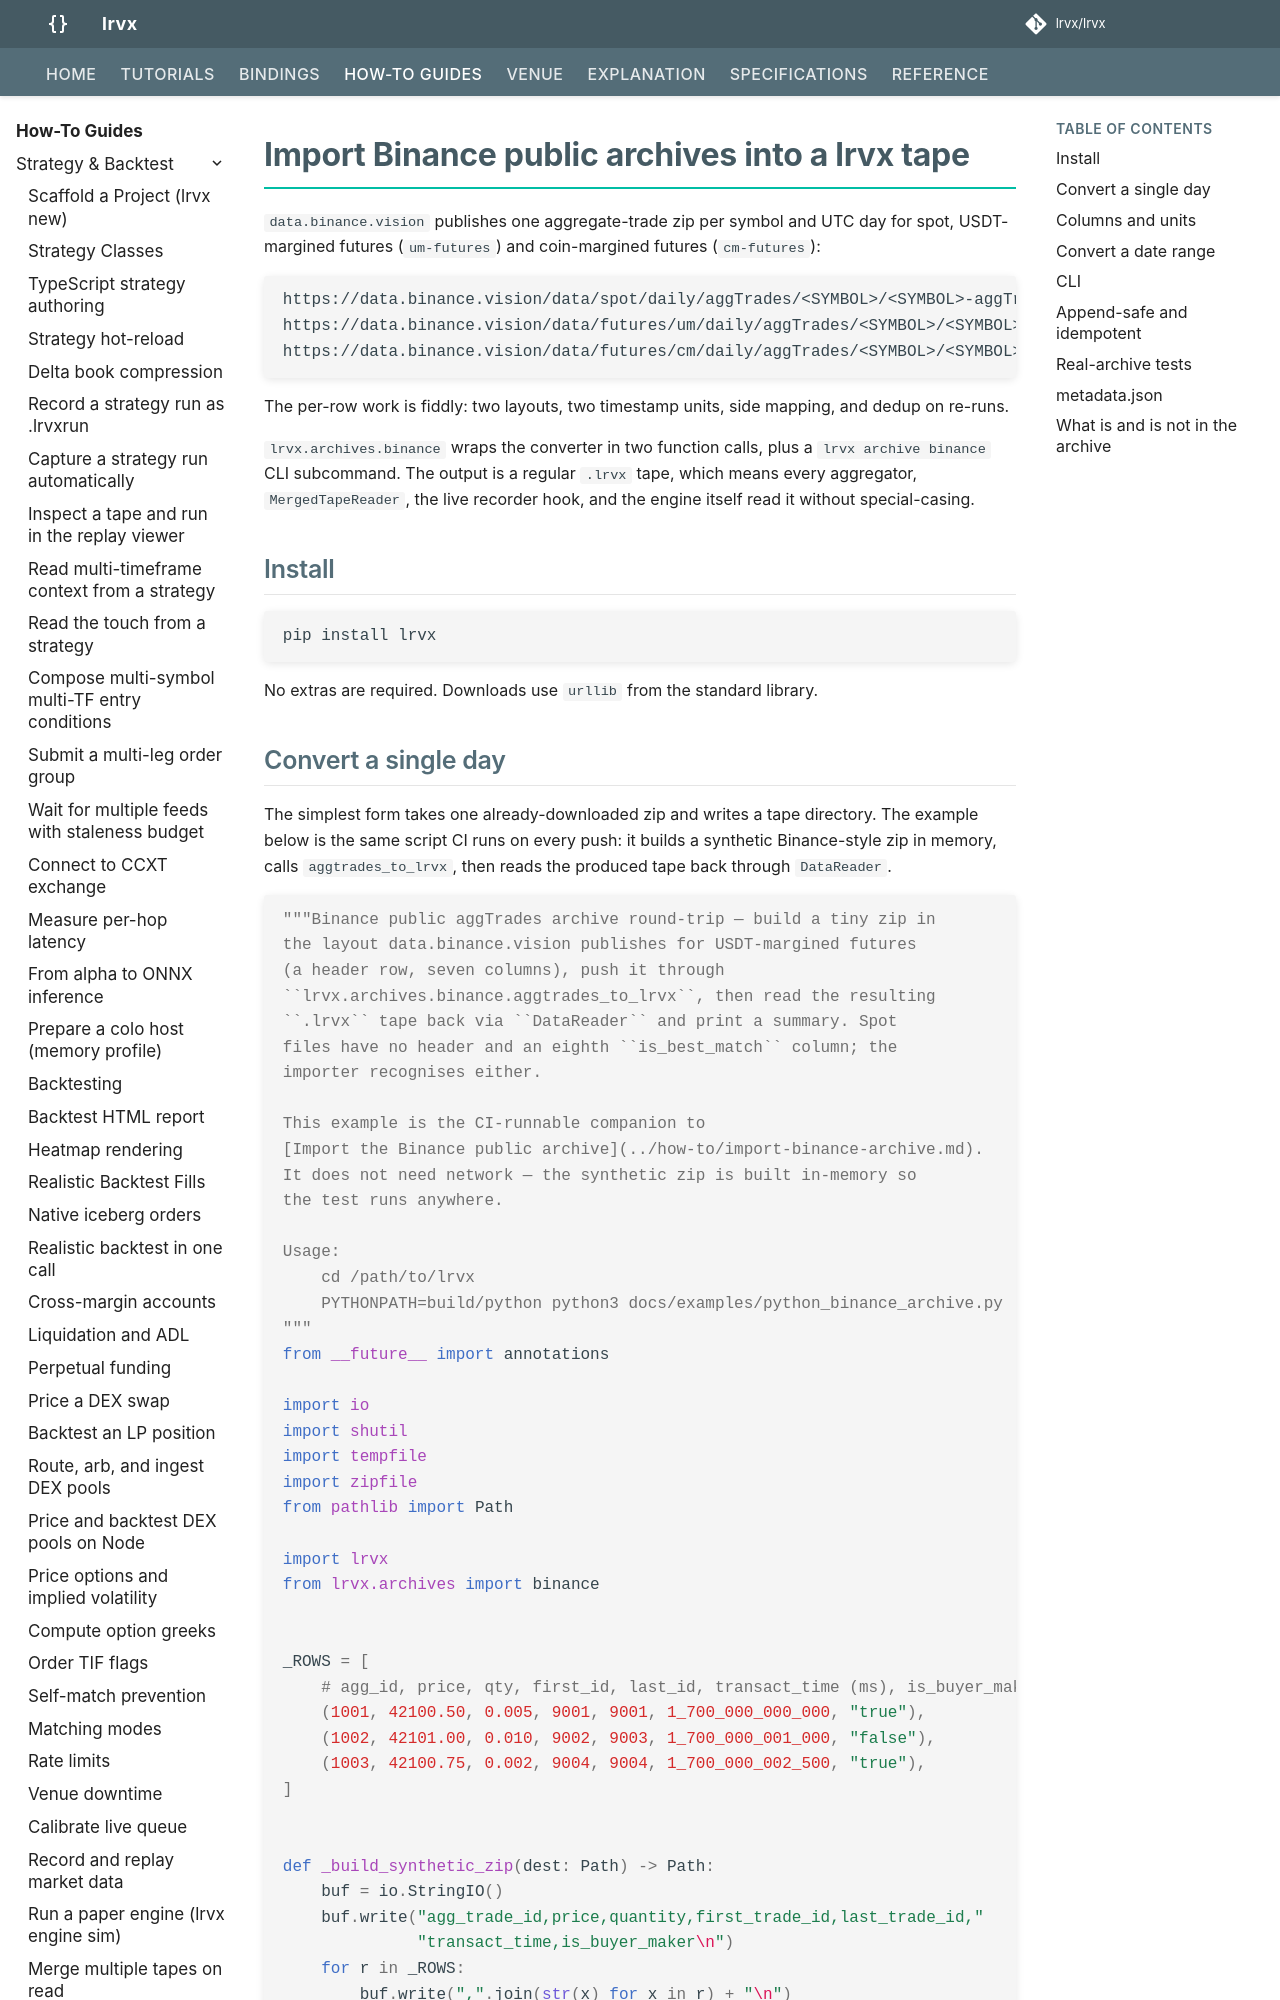

repository: lrvx/lrvx · page: how-to/import-binance-archive/index.html · generator: mkdocs

# Import Binance public archives into a lrvx tape

`data.binance.vision` publishes one aggregate-trade zip per symbol and UTC day for spot, USDT-margined futures (`um-futures`) and coin-margined futures (`cm-futures`):

```text
https://data.binance.vision/data/spot/daily/aggTrades/<SYMBOL>/<SYMBOL>-aggTrades-<YYYY-MM-DD>.zip
https://data.binance.vision/data/futures/um/daily/aggTrades/<SYMBOL>/<SYMBOL>-aggTrades-<YYYY-MM-DD>.zip
https://data.binance.vision/data/futures/cm/daily/aggTrades/<SYMBOL>/<SYMBOL>-aggTrades-<YYYY-MM-DD>.zip
```

The per-row work is fiddly: two layouts, two timestamp units, side mapping, and dedup on re-runs.

`lrvx.archives.binance` wraps the converter in two function calls, plus a `lrvx archive binance` CLI subcommand. The output is a regular `.lrvx` tape, which means every aggregator, `MergedTapeReader`, the live recorder hook, and the engine itself read it without special-casing.

## Install

```bash
pip install lrvx
```

No extras are required. Downloads use `urllib` from the standard library.

## Convert a single day

The simplest form takes one already-downloaded zip and writes a tape directory. The example below is the same script CI runs on every push: it builds a synthetic Binance-style zip in memory, calls `aggtrades_to_lrvx`, then reads the produced tape back through `DataReader`.

```python
--8<-- "examples/python_binance_archive.py"
```

`csv_path` accepts either the zip published by Binance or the extracted CSV.
